Photos from the image-classification dataset "infaprim-clf-7" in the GitHub repository okomiljonov583-cmyk/vit-arcface-cac-SimCLR-CE-classification. Its 109 classes are: femilak variant 2, femilak variant 3, lactamil variant 2, lactamil variant 3, amino formula, amino formula variant 2, amino formula variant 3, anti-reflux formula, anti-reflux formula variant 2, anti-reflux formula variant 3, n p caesarea, n p caesarea 2, n p caesarea 3, comfort formula, comfort formula variant 2, comfort formula variant 3, n p ferm, n p ferm 2, n p ferm 3, goat milk formula stage 1, n p goat 1 2, n p goat 1 3, goat milk formula stage 2, n p goat 2 2, n p goat 2 3, goat milk formula stage 3, n p goat 3 2, n p goat 3 3, non-allergic formula, non-allergic formula variant 2, non-allergic formula variant 3, non-lactose formula, non-lactose formula variant 2, non-lactose formula variant 3, n p p buck 2, buckwheat prunes porridge, buckwheat prunes porridge variant 2, multi-grain porridge, multi-grain porridge variant 2, multi-grain porridge variant 3, multi-grain apple raspberry porridge, n p p multi apple rasp 2, n p p multi apple rasp 3, multi-grain banana strawberry porridge, n p p multi ban straw 2, n p p multi ban straw 3, oat porridge variant 2, oat porridge variant 3, oat banana porridge, oat banana porridge variant 2, oat banana porridge variant 3, oat peach porridge, oat peach porridge variant 2, oat peach porridge variant 3, rice porridge, rice porridge variant 2, rice porridge variant 3, rice banana porridge, rice banana porridge variant 2, rice banana porridge variant 3, wheat apple porridge, wheat apple porridge variant 2, wheat apple porridge variant 3, n p peptidi, n p peptidi 2, n p peptidi 3, pre formula, pre formula variant 2, pre formula variant 3, soy formula, soy formula variant 2, soy formula variant 3, 3 fruits puree, 3 fruits puree variant 2, 3 fruits puree variant 3, mango banana puree, mango banana puree variant 2, mango banana puree variant 3, oat banana puree, oat banana puree variant 2, oat banana puree variant 3, strawberry apple puree, strawberry apple puree variant 2, strawberry apple puree variant 3, apple raspberry puree, apple raspberry puree variant 2, apple raspberry puree variant 3, pre puree stage 5, v 5 pre 2, v 5 pre 3, v 7 pre 2, apple prunes puree, apple prunes puree variant 2, buckwheat pre puree, buckwheat pre puree variant 2, buckwheat pre puree variant 3, corn puree, corn puree variant 2, corn puree variant 3, oat puree, oat puree variant 2, oat puree variant 3, pumpkin puree variant 2, rice puree, rice puree variant 2, rice puree variant 3, rice corn banana puree, v rice corn banana 2, v rice corn banana 3.

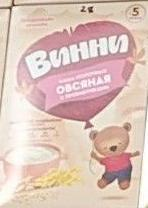
Label: oat puree variant 2

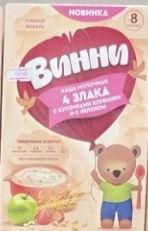
Label: strawberry apple puree

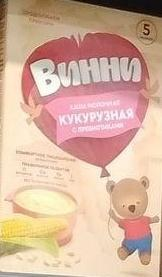
Label: corn puree

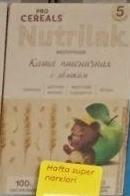
Label: wheat apple porridge

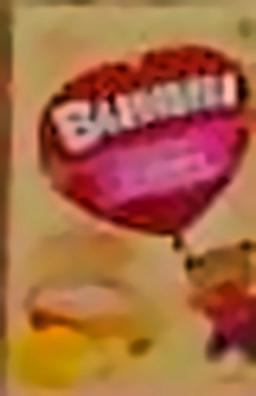
Label: mango banana puree variant 3

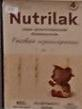
Label: rice porridge variant 3
